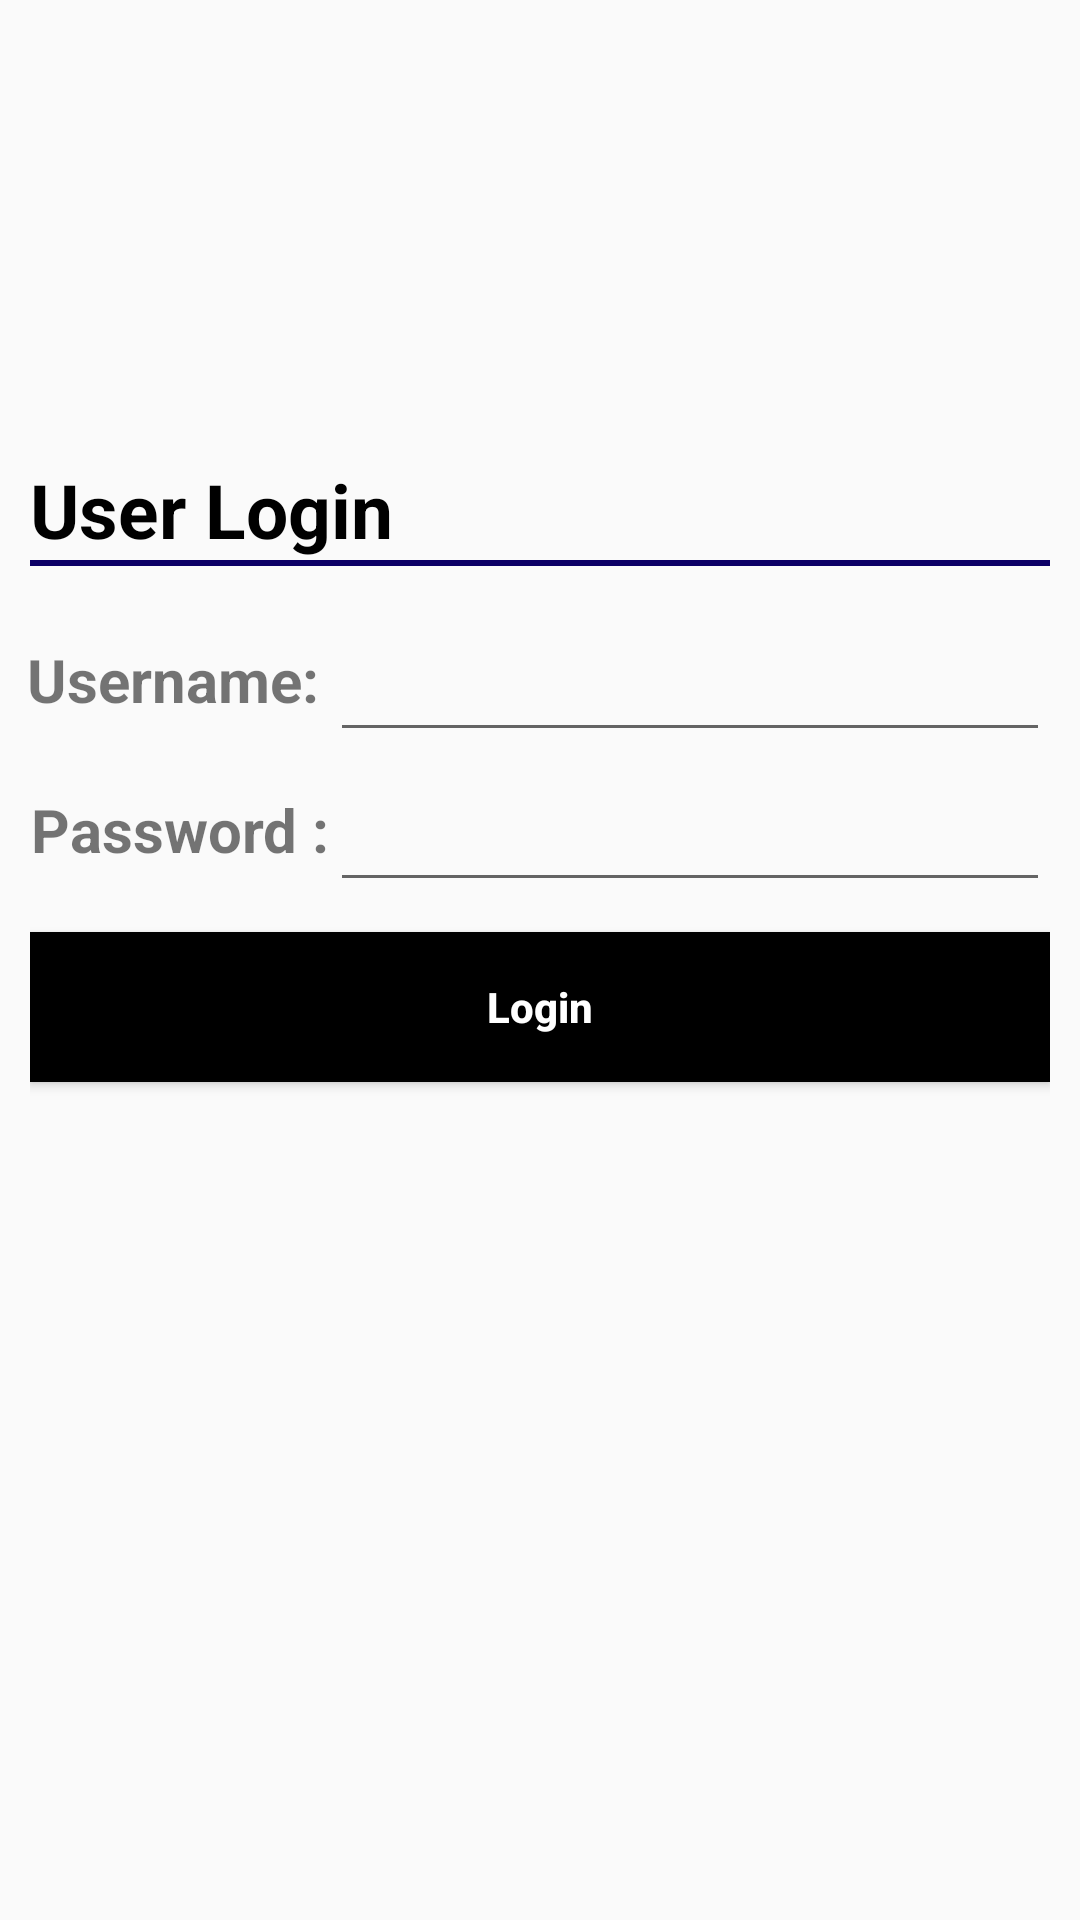

The Android layout XML behind this screen, and the referenced resources:
<!-- AndroidManifest.xml: application theme AppThem -->
<!-- res/layout/activity_login.xml -->
<?xml version="1.0" encoding="utf-8"?>
<LinearLayout xmlns:android="http://schemas.android.com/apk/res/android"
    android:layout_width="match_parent"
    android:layout_height="match_parent"
    android:orientation="vertical"
    android:padding="10dp"
    xmlns:tools="http://schemas.android.com/tools"
    tools:context=".Login">

    <LinearLayout
        android:layout_width="wrap_content"
        android:layout_height="0dp"
        android:layout_weight="3"></LinearLayout>

    <LinearLayout
        android:layout_width="match_parent"
        android:layout_height="0dp"
        android:layout_weight="1"
        android:orientation="vertical">

        <TextView
            android:layout_width="wrap_content"
            android:layout_height="wrap_content"
            android:text="User Login"
            android:textSize="25dp"
            android:textStyle="bold"
            android:textColor="#000000" />

        <View
            android:layout_width="match_parent"
            android:layout_height="2dp"
            android:background="#0c0066"
            />

    </LinearLayout>

    <LinearLayout
        android:layout_width="match_parent"
        android:layout_height="0dp"
        android:layout_weight="9"
        android:orientation="vertical">

        <LinearLayout
            android:layout_width="match_parent"
            android:layout_height="wrap_content">

            <TextView
                android:layout_width="100dp"
                android:layout_height="50dp"
                android:gravity="center"
                android:text="Username: "
                android:textSize="20dp"
                android:textStyle="bold" />

            <EditText
                android:id="@+id/username_field"
                android:layout_width="match_parent"
                android:layout_height="50dp" />

        </LinearLayout>

        <LinearLayout
            android:layout_width="match_parent"
            android:layout_height="wrap_content">

            <TextView
                android:layout_width="100dp"
                android:layout_height="50dp"
                android:gravity="center"
                android:text="Password :"
                android:textSize="20dp"
                android:textStyle="bold" />

            <EditText
                android:id="@+id/password_field"
                android:layout_width="match_parent"
                android:layout_height="50dp"
                android:inputType="textPassword"/>

        </LinearLayout>

        <Button
            android:id="@+id/login_button"
            android:layout_width="match_parent"
            android:layout_height="50dp"
            android:layout_marginTop="10dp"
            android:text="Login"
            android:textAllCaps="false"
            android:textStyle="bold"
            android:background="#000"
            android:textColor="#FFF"/>

    </LinearLayout>

</LinearLayout>
<!-- resources referenced by this layout -->
<resources>
  <style name="AppThem" parent="Theme.AppCompat.Light.NoActionBar">
          
          <item name="colorPrimary">@color/colorPrimary</item>
          <item name="colorPrimaryDark">@color/colorPrimaryDark</item>
          <item name="colorAccent">@color/colorAccent</item>
      </style>
  <!-- not gathered from this repository: default colours our renderer supplied (Android Studio template values) -->
  <color name="colorPrimary">#FF6200EE</color>
  <color name="colorPrimaryDark">#FF3700B3</color>
  <color name="colorAccent">#FF03DAC5</color>
</resources>
